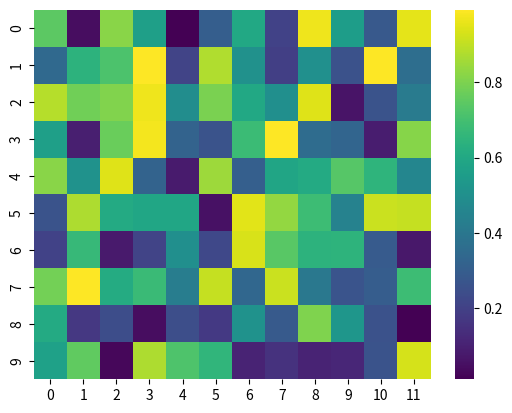

Reproduce this figure in Python.
# Heatmap Plot in Pythonimport seaborn as snsimport matplotlib.pyplot as pltimport numpy as npdata = np.random.rand(10,12)sns.heatmap(data, cmap='viridis') # Save the plot to a fileplt.savefig('heatmap.png', format='png')plt.show()